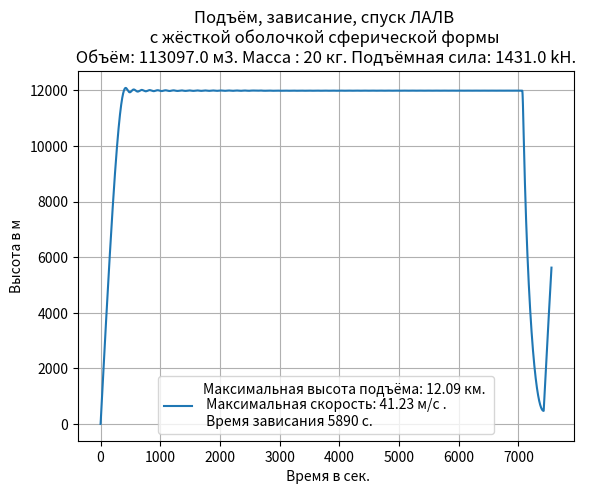

Source code (Python):
# -*- coding: utf8 -*-
from numpy import*
from scipy.integrate import odeint
import matplotlib.pyplot as plt
g = 9.81# ускорение свободного падения на земле в м/с2.
rv = 1.29# плотность атмосферного воздуха в кг/м3.
rg = 0.17# плотность гелия в кг/м3.
R = 30# радиус оболочки стратостата в м.
b = 0.000125# константа, связанная с плотностью воздуха в 1/м
a = 6.5*10**-3# константа, связанная с температурой воздуха в К/м
c = 0.4# коэффициент лобового сопротивления
mo = 20# масса в кг
V = (4/3)*pi*R**3
p2 = 3*c/(8*R)# введенный параметр
T0 = 300# температура на уровне моря
tz=4000# время зависания в секундах
rgu=1.2# плотность образовавшейся газовой смеси после  стравливания гелия в кг/м3 
tz=7000# время зависания
def fun(y, t):
    y1,y2= y
    if y2<=0:
        if t<tz:
            return [y2,-g+g*(rv/(rg+mo/V))*exp(-b*y1*T0/(T0-a*y1))+(rv/(rg+mo/V))*p2*exp(-b*y1*T0/(T0-a*y1))*y2**2]
        elif t>=tz:
            return [y2,-g+g*(rv/(rgu+mo/V))*exp(-b*y1*T0/(T0-a*y1))+(rv/(rgu+mo/V))*p2*exp(-b*y1*T0/(T0-a*y1))*y2**2]
    else:
        return [y2,-g+g*(rv/(rg+mo/V))*exp(-b*y1*T0/(T0-a*y1))-(rv/(rg+mo/V))*p2*exp(-b*y1*T0/(T0-a*y1))*y2**2]
t =arange(0,tz+555,0.1)
y0 = [0.0,0.0]
[y1,y2]=odeint(fun, y0,t, full_output=False).T
plt.title("Подъём, зависание, спуск ЛАЛВ \n с жёсткой оболочкой сферической формы  \n Объём: %s м3. Масса : %s кг. Подъёмная сила: %s kН. "%(round(V,0),mo,round(0.001*g*rv*V,0)))
plt.plot(t,y1,label='Максимальная высота подъёма: %s км. \n Максимальная скорость: % s м/с .\n Время зависания %s с.'%(round(max(y1)/1000,2), round(max(y2),2),tz-2*555))
plt.ylabel('Высота в м')
plt.xlabel(' Время в сек.')
plt.legend(loc='best')
plt.grid(True)
plt.show()